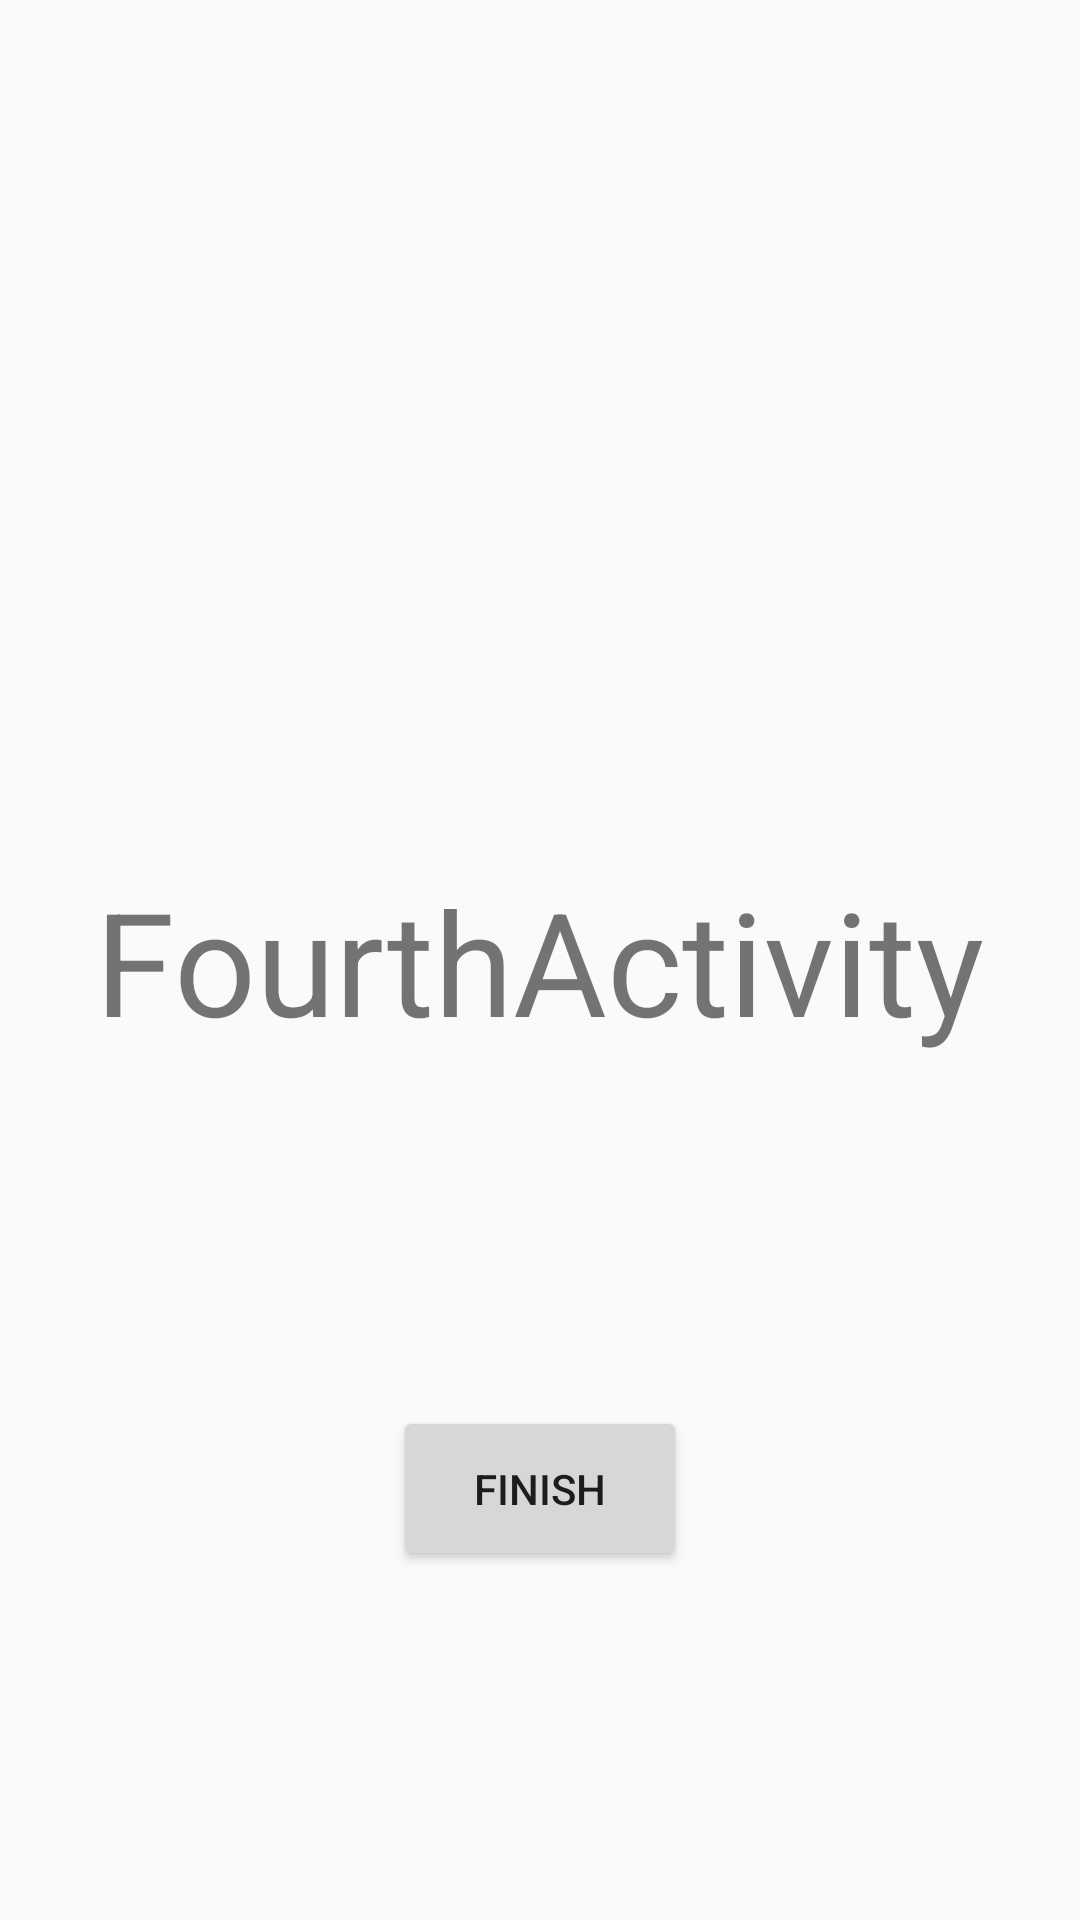

Produce the Android XML layout that renders to this screen, including the resource entries it uses.
<!-- AndroidManifest.xml: application theme AppTheme -->
<!-- res/layout/activity_info.xml -->
<?xml version="1.0" encoding="utf-8"?>
<android.support.constraint.ConstraintLayout xmlns:android="http://schemas.android.com/apk/res/android"
    xmlns:app="http://schemas.android.com/apk/res-auto"
    xmlns:tools="http://schemas.android.com/tools"
    android:layout_width="match_parent"
    android:layout_height="match_parent"
    tools:context=".InfoActivity">

    <TextView
        android:id="@+id/textView3"
        android:layout_width="wrap_content"
        android:layout_height="wrap_content"
        android:layout_marginStart="@dimen/layout_marginStart"
        android:layout_marginTop="@dimen/layout_marginTop"
        android:layout_marginEnd="@dimen/layout_marginEnd"
        android:layout_marginBottom="@dimen/layout_marginBottom"
        android:text="@string/fourthactivity"
        android:textSize="@dimen/testSize"
        app:layout_constraintBottom_toBottomOf="parent"
        app:layout_constraintEnd_toEndOf="parent"
        app:layout_constraintStart_toStartOf="parent"
        app:layout_constraintTop_toTopOf="parent" />

    <Button
        android:id="@+id/info"
        android:layout_width="@dimen/layout_width_info"
        android:layout_height="@dimen/layout_height_info"
        android:layout_marginStart="@dimen/layout_marginStart"
        android:layout_marginTop="@dimen/layout_marginTop"
        android:layout_marginEnd="@dimen/layout_marginEnd"
        android:layout_marginBottom="@dimen/layout_marginBottom"
        android:text="@string/finish"
        app:layout_constraintBottom_toBottomOf="parent"
        app:layout_constraintEnd_toEndOf="parent"
        app:layout_constraintStart_toStartOf="parent"
        app:layout_constraintTop_toBottomOf="@+id/textView3" />

</android.support.constraint.ConstraintLayout>
<!-- resources referenced by this layout -->
<resources>
  <dimen name="layout_height_info">55dp</dimen>
  <dimen name="layout_marginBottom">8dp</dimen>
  <dimen name="layout_marginEnd">8dp</dimen>
  <dimen name="layout_marginStart">8dp</dimen>
  <dimen name="layout_marginTop">8dp</dimen>
  <dimen name="layout_width_info">98dp</dimen>
  <dimen name="testSize">48sp</dimen>
  <string name="finish">Finish</string>
  <string name="fourthactivity">FourthActivity</string>
  <style name="AppTheme" parent="Theme.AppCompat.Light.DarkActionBar">
          
          <item name="colorPrimary">@color/colorPrimary</item>
          <item name="colorPrimaryDark">@color/colorPrimaryDark</item>
          <item name="colorAccent">@color/colorAccent</item>
      </style>
  <color name="colorPrimary">#3F51B5</color>
  <color name="colorPrimaryDark">#303F9F</color>
  <color name="colorAccent">#FF4081</color>
</resources>
